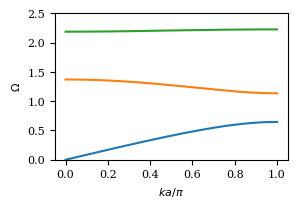

Write the Python code that produced this figure. (Note: this script raises an exception after producing the figure.)
# -*- coding: utf-8 -*-
"""
Compute the dispersion curves for a spring mass
lattice formed with three different masses.

The parameters are:
    - mu_1: ratio of masses m2/m1
    - mu_2: ratio of masses m3/m1
    - ka: dimensionless wavenumber, a is the original separation
      between springs.
    - omega: is the dimensionless frequency, divided by omega_0
      omega_0**2 = c/m1.

[redacted]
"""
import numpy as np
import scipy.linalg as LA
import matplotlib.pyplot as plt
from matplotlib import rcParams

rcParams['font.family'] = 'serif'
rcParams['font.size'] = 8

def disp_rel(kvec, mu_1, mu_2):
    n = kvec.shape[0]
    omega = np.zeros((3, n))
    for j,ka in enumerate(kvec):
        K = np.array([[-2., 1., np.exp(-1j*ka)],
                      [1., -2., 1.],
                      [np.exp(1j*ka), 1, -2]])
        M = -np.array([[1., 0., 0.],
                      [0., mu_1, 0.],
                      [0., 0., mu_2]])
        vals = LA.eigvalsh(-K, -M)
        omega[:,j] = vals

    return omega

mu_1 = 0.5
mu_2 = 3
kvec = np.linspace(0, np.pi, 501)
omega = np.sqrt(disp_rel(kvec, mu_1, mu_2))

plt.figure(figsize=(3, 1.9))
plt.plot(kvec/np.pi, omega[0,:])
plt.plot(kvec/np.pi, omega[1,:])
plt.plot(kvec/np.pi, omega[2,:])
plt.xlabel(r"$ka/\pi$")
plt.ylabel(r"$\Omega$")
plt.ylim(0, 2.5)

plt.savefig("Notes/img/spring_masses-3-m1=%g-m2=%g.pdf"%(mu_1, mu_2),
            bbox_inches="tight")
plt.show()
